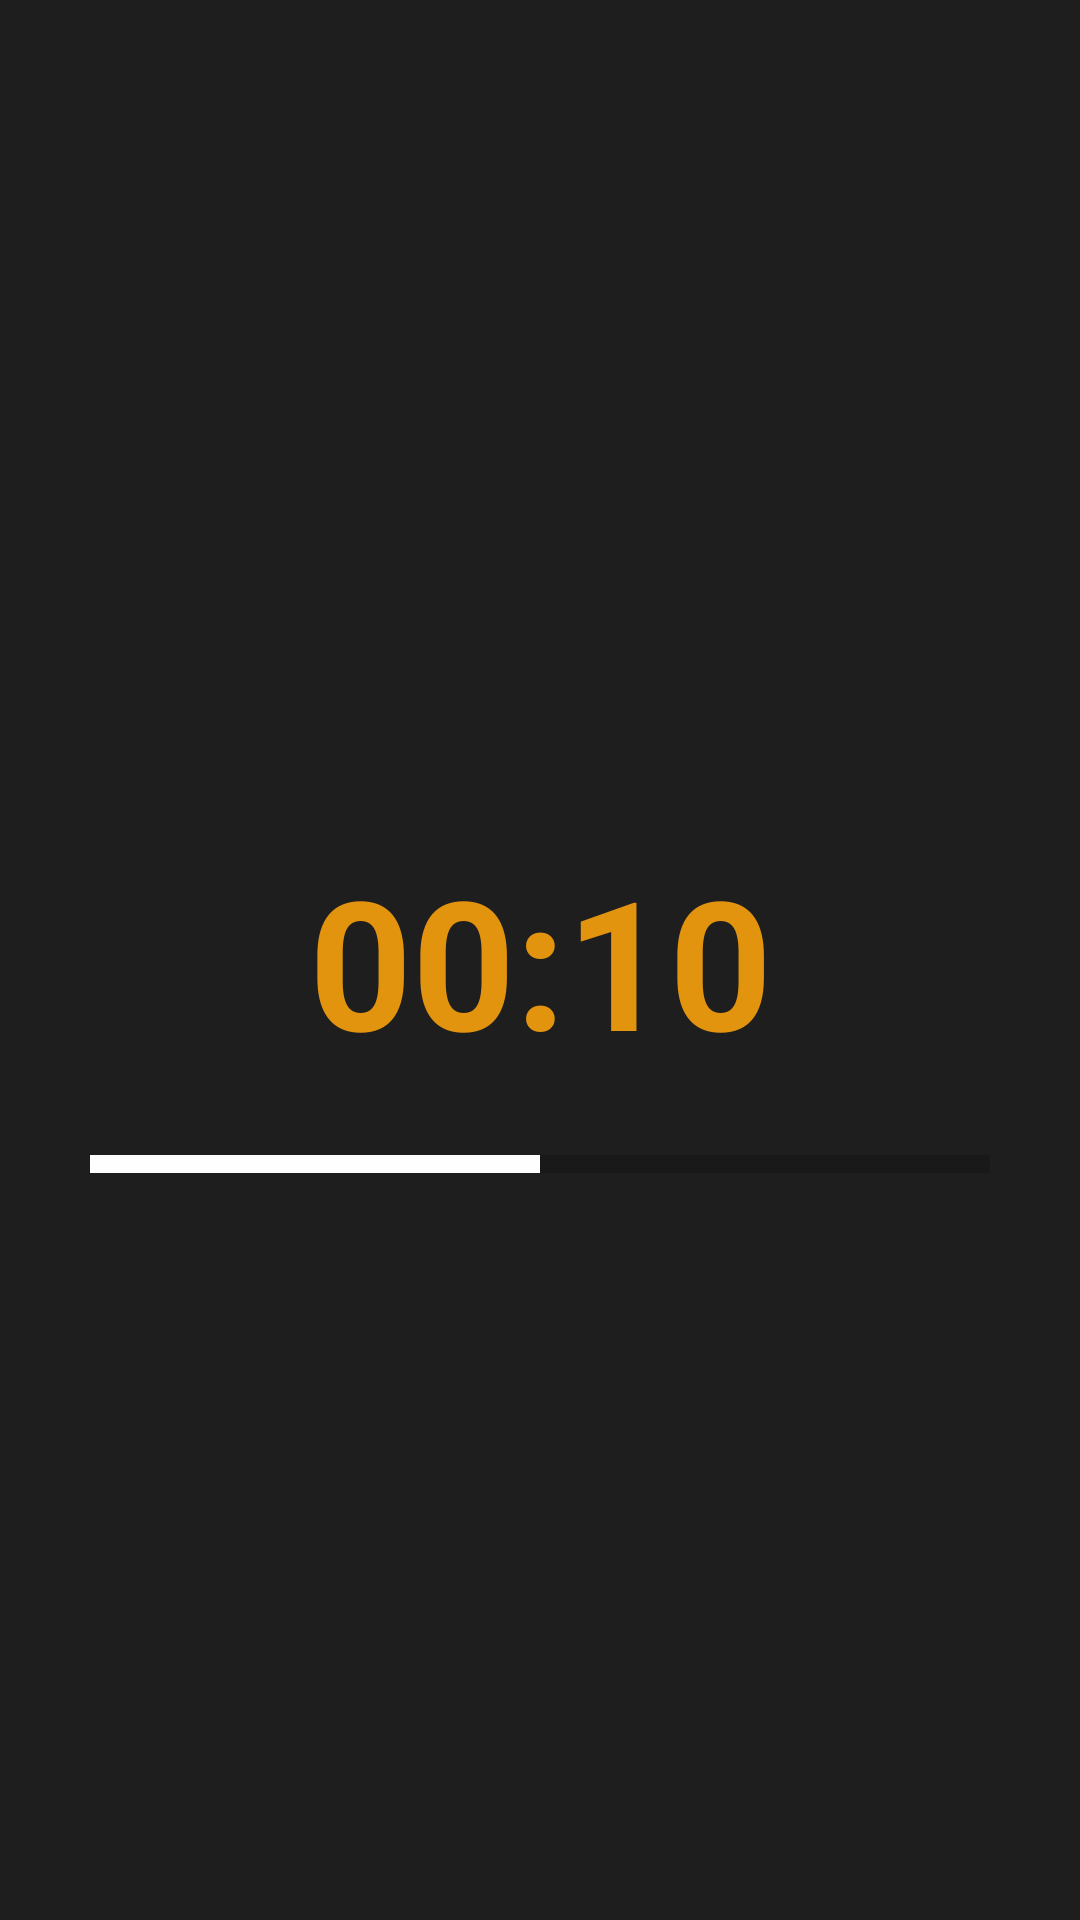

The Android layout XML behind this screen, and the referenced resources:
<!-- AndroidManifest.xml: application theme Theme.Fitness2023XML -->
<!-- res/layout/waiting_fragment.xml -->
<?xml version="1.0" encoding="utf-8"?>
<androidx.constraintlayout.widget.ConstraintLayout xmlns:android="http://schemas.android.com/apk/res/android"
    xmlns:app="http://schemas.android.com/apk/res-auto"
    xmlns:tools="http://schemas.android.com/tools"
    android:layout_width="match_parent"
    android:layout_height="match_parent"
    android:background="@color/light_black">

    <TextView
        android:id="@+id/tvTimer"
        android:layout_width="wrap_content"
        android:layout_height="wrap_content"
        android:text="00:10"
        android:textColor="@color/yellow"
        android:textSize="60sp"
        android:textStyle="bold"
        app:layout_constraintBottom_toBottomOf="parent"
        app:layout_constraintEnd_toEndOf="parent"
        app:layout_constraintStart_toStartOf="parent"
        app:layout_constraintTop_toTopOf="parent" />

    <ProgressBar
        android:id="@+id/pBar"
        style="?android:attr/progressBarStyleHorizontal"
        android:layout_width="0dp"
        android:layout_height="wrap_content"
        android:layout_marginStart="30dp"
        android:layout_marginTop="20dp"
        android:layout_marginEnd="30dp"
        android:progress="50"
        android:progressTint="#FEFEFE"
        android:scaleY="1.5"
        app:layout_constraintEnd_toEndOf="parent"
        app:layout_constraintStart_toStartOf="parent"
        app:layout_constraintTop_toBottomOf="@+id/tvTimer" />
</androidx.constraintlayout.widget.ConstraintLayout>
<!-- resources referenced by this layout -->
<resources>
  <color name="light_black">#1E1E1E</color>
  <color name="yellow">#E3940F</color>
  <style name="Theme.Fitness2023XML" parent="Theme.MaterialComponents.DayNight.DarkActionBar">
          
          <item name="colorPrimary">@color/purple_500</item>
          <item name="colorPrimaryVariant">@color/purple_700</item>
          <item name="colorOnPrimary">@color/white</item>
          
          <item name="colorSecondary">@color/teal_200</item>
          <item name="colorSecondaryVariant">@color/teal_700</item>
          <item name="colorOnSecondary">@color/black</item>
          
          <item name="android:statusBarColor">?attr/colorPrimaryVariant</item>
          
      </style>
  <color name="purple_500">#1E1E1E</color>
  <color name="purple_700">#FF3700B3</color>
  <color name="white">#FFFFFF</color>
  <color name="teal_200">#FF03DAC5</color>
  <color name="teal_700">#FF018786</color>
  <color name="black">#FF000000</color>
</resources>
